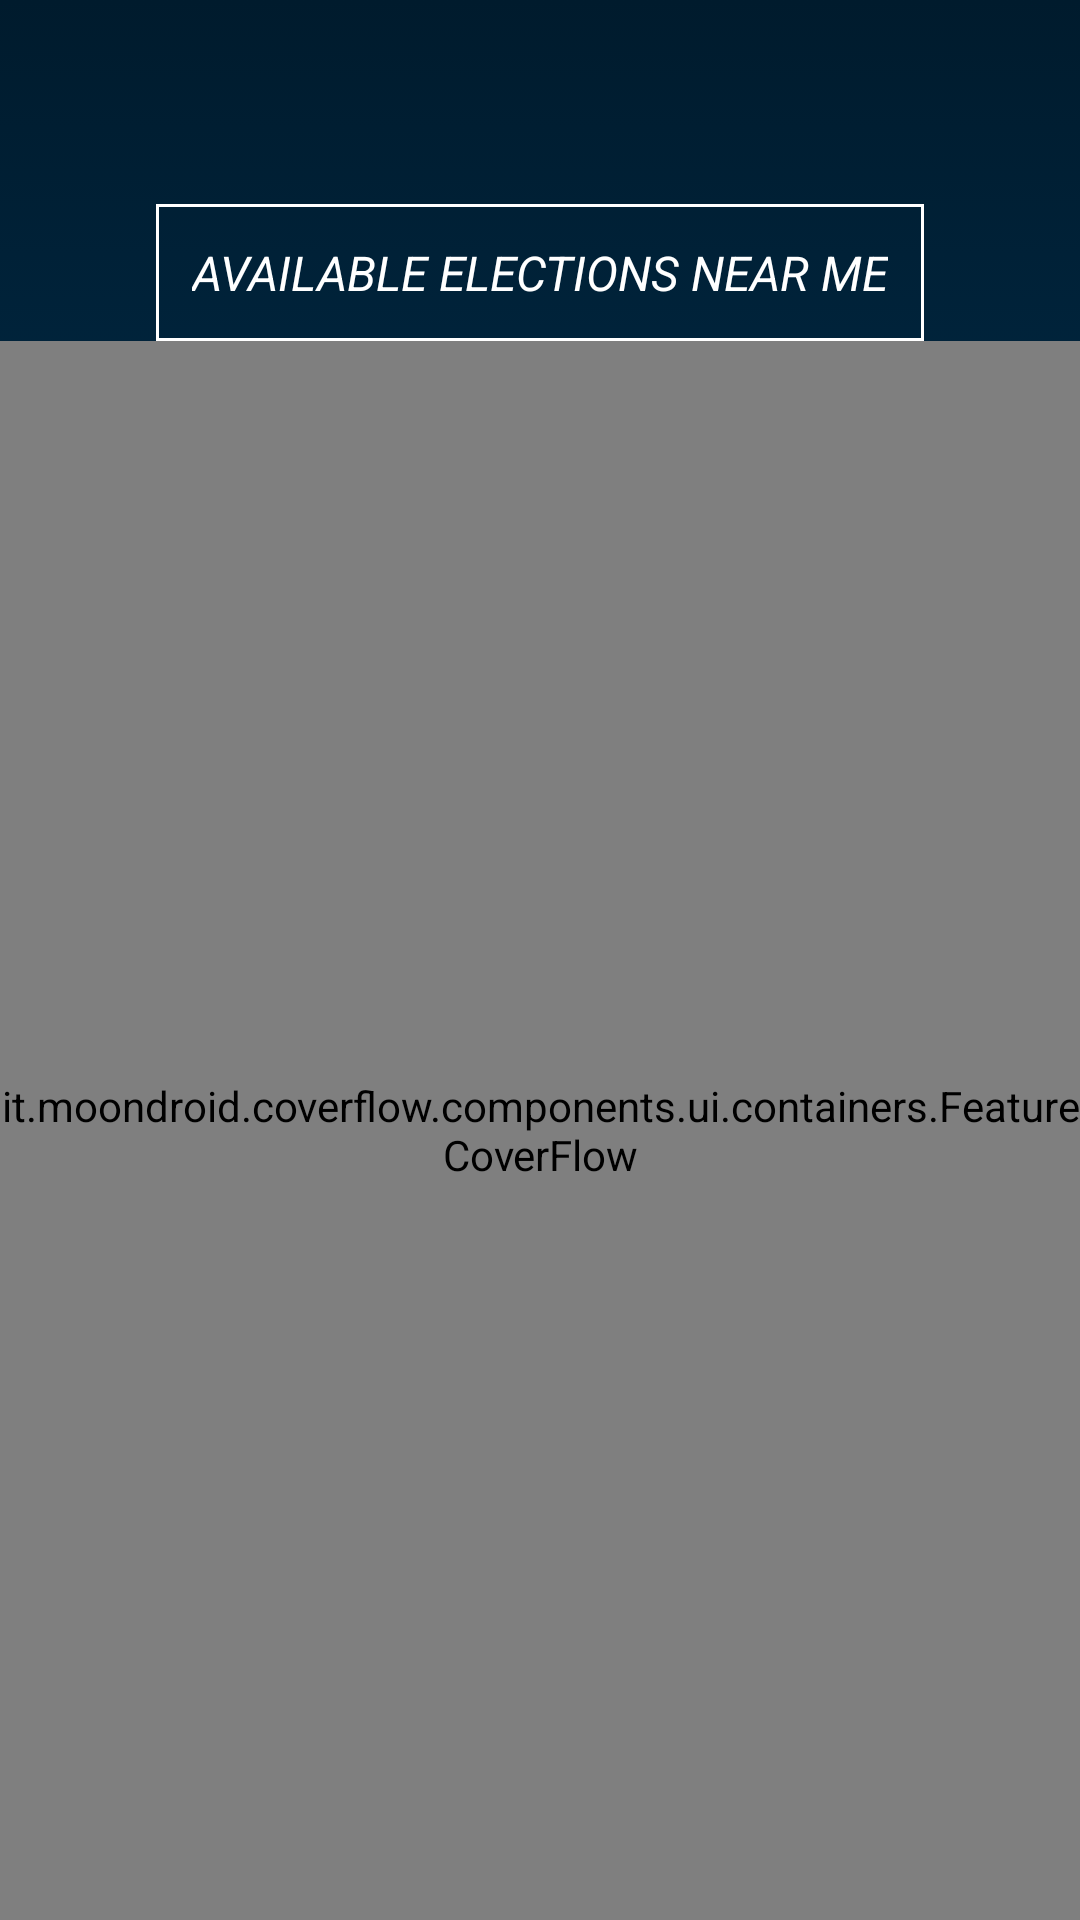

Reconstruct the res/layout file that produces this screen, plus the resources it refers to.
<!-- AndroidManifest.xml: application theme AppTheme -->
<!-- res/layout/fragment_elections.xml -->
<?xml version="1.0" encoding="utf-8"?>
<LinearLayout xmlns:android="http://schemas.android.com/apk/res/android"
    xmlns:app="http://schemas.android.com/apk/res-auto"
    android:orientation="vertical"
    android:layout_width="match_parent"
    android:layout_height="match_parent"
    android:paddingTop="?attr/actionBarSize">

    <TextView
        android:layout_width="wrap_content"
        android:layout_height="wrap_content"
        android:layout_marginTop="12dp"
        android:layout_gravity="center"
        android:paddingTop="@dimen/header_padding_vertical"
        android:paddingBottom="@dimen/header_padding_vertical"
        android:paddingLeft="@dimen/header_padding_horizontal"
        android:paddingRight="@dimen/header_padding_horizontal"
        android:background="@drawable/background_border"
        android:textColor="@android:color/white"
        android:textAllCaps="true"
        android:textStyle="italic"
        android:textSize="16sp"
        android:text="Available Elections Near Me" />

    <it.moondroid.coverflow.components.ui.containers.FeatureCoverFlow
        android:id="@+id/coverflow"
        android:layout_width="match_parent"
        android:layout_height="match_parent"
        app:coverHeight="@dimen/election_height"
        app:coverWidth="@dimen/election_width"
        app:maxScaleFactor="1.25"
        app:reflectionGap="36dp"
        app:rotationThreshold="0.5"
        app:scalingThreshold="0.5"
        app:adjustPositionMultiplier="0.55"
        app:spacing="0.6" />

</LinearLayout>
<!-- resources referenced by this layout -->
<resources>
  <dimen name="election_height">360dp</dimen>
  <dimen name="election_width">240dp</dimen>
  <dimen name="header_padding_horizontal">12dp</dimen>
  <dimen name="header_padding_vertical">12dp</dimen>
  <!-- drawable background_border (drawable) -->
  <?xml version="1.0" encoding="utf-8"?>
  <shape xmlns:android="http://schemas.android.com/apk/res/android" android:shape="rectangle" >
      <solid android:color="@android:color/transparent" />
      <stroke android:width="1dp" android:color="@android:color/white" />
  </shape>
  <style name="AppTheme" parent="Theme.AppCompat.Light.NoActionBar">
          <item name="colorAccent">@android:color/white</item>
          <item name="colorPrimary">@color/capital_one_blue</item>
          <item name="colorPrimaryDark">@color/capital_one_blue_dark</item>
          <item name="android:windowBackground">@drawable/background_gradient_blue</item>
      </style>
  <color name="capital_one_blue">#004879</color>
  <color name="capital_one_blue_dark">#003960</color>
  <!-- drawable background_gradient_blue (drawable) -->
  <?xml version="1.0" encoding="utf-8"?>
  <selector xmlns:android="http://schemas.android.com/apk/res/android">
      <item>
          <shape>
              <gradient
                  android:angle="90"
                  android:startColor="@color/capital_one_blue"
                  android:endColor="@color/capital_one_blue_darker"
                  android:type="linear" />
          </shape>
      </item>
  </selector>
  <color name="capital_one_blue_darker">#001b2d</color>
</resources>
